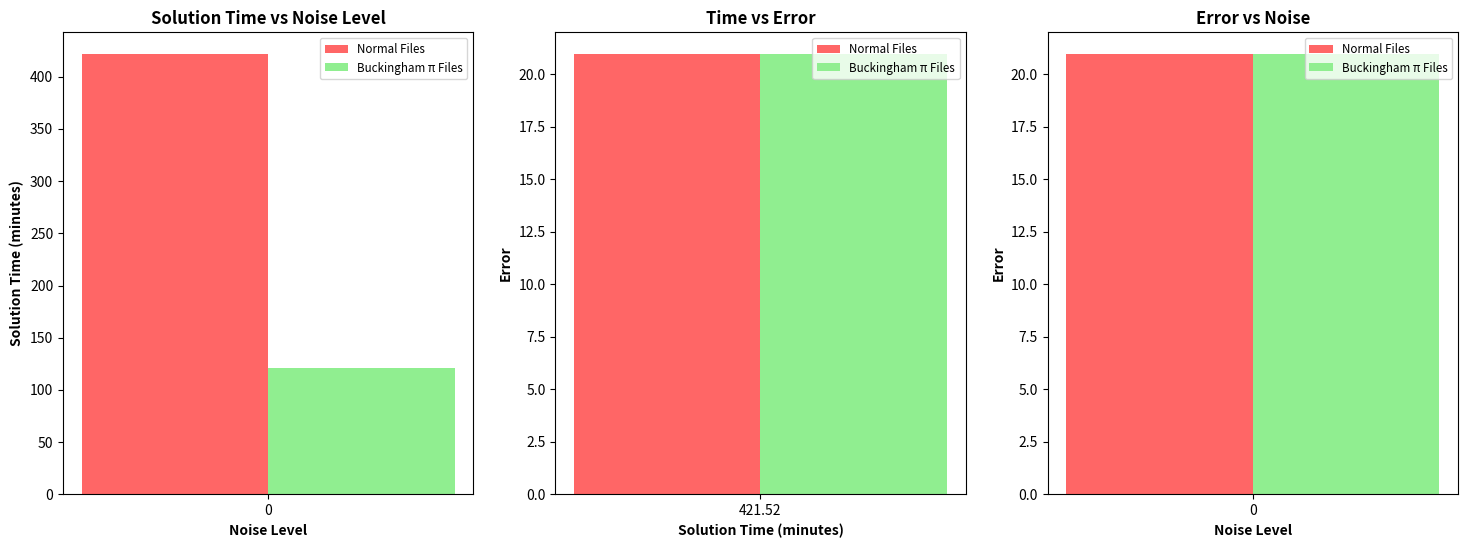

The script that saved this image:
import matplotlib.pyplot as plt
import numpy as np

noise_levels = [0]
normal_errors = [20.960818623464313]
buckingham_errors = [20.95978018214704]
normal_mins = [421.52]
buckingham_mins = [121]

barWidth = 0.10
r1 = np.arange(len(noise_levels))
r2 = [x + barWidth for x in r1]

fig, axes = plt.subplots(1, 3, figsize=(18, 6))

# First subplot
axes[0].bar(r1, normal_mins, color='#FF6666', width=barWidth, label='Normal Files')
axes[0].bar(r2, buckingham_mins, color='lightgreen', width=barWidth, label='Buckingham π Files')
axes[0].set_xlabel('Noise Level', fontweight='bold')
axes[0].set_ylabel('Solution Time (minutes)', fontweight='bold')
axes[0].set_title('Solution Time vs Noise Level', fontsize=12, fontweight='bold')
axes[0].set_xticks([r + barWidth/2 for r in range(len(noise_levels))])
axes[0].set_xticklabels(noise_levels)
axes[0].legend(fontsize='small')

# Second subplot
r3 = np.arange(len(normal_mins))
r4 = [x + barWidth for x in r3]
axes[1].bar(r3, normal_errors, color='#FF6666', width=barWidth, label='Normal Files')
axes[1].bar(r4, buckingham_errors, color='lightgreen', width=barWidth, label='Buckingham π Files')
axes[1].set_xlabel('Solution Time (minutes)', fontweight='bold')
axes[1].set_ylabel('Error', fontweight='bold')
axes[1].set_title('Time vs Error', fontsize=12, fontweight='bold')
axes[1].set_xticks([r + barWidth/2 for r in range(len(normal_mins))])
axes[1].set_xticklabels(normal_mins)
axes[1].legend(fontsize='small')

# Third subplot
axes[2].bar(r1, normal_errors, color='#FF6666', width=barWidth, label='Normal Files')
axes[2].bar(r2, buckingham_errors, color='lightgreen', width=barWidth, label='Buckingham π Files')
axes[2].set_xlabel('Noise Level', fontweight='bold')
axes[2].set_ylabel('Error', fontweight='bold')
axes[2].set_title('Error vs Noise', fontsize=12, fontweight='bold')
axes[2].set_xticks([r + barWidth/2 for r in range(len(noise_levels))])
axes[2].set_xticklabels(noise_levels)
axes[2].legend(fontsize='small')
plt.show()
